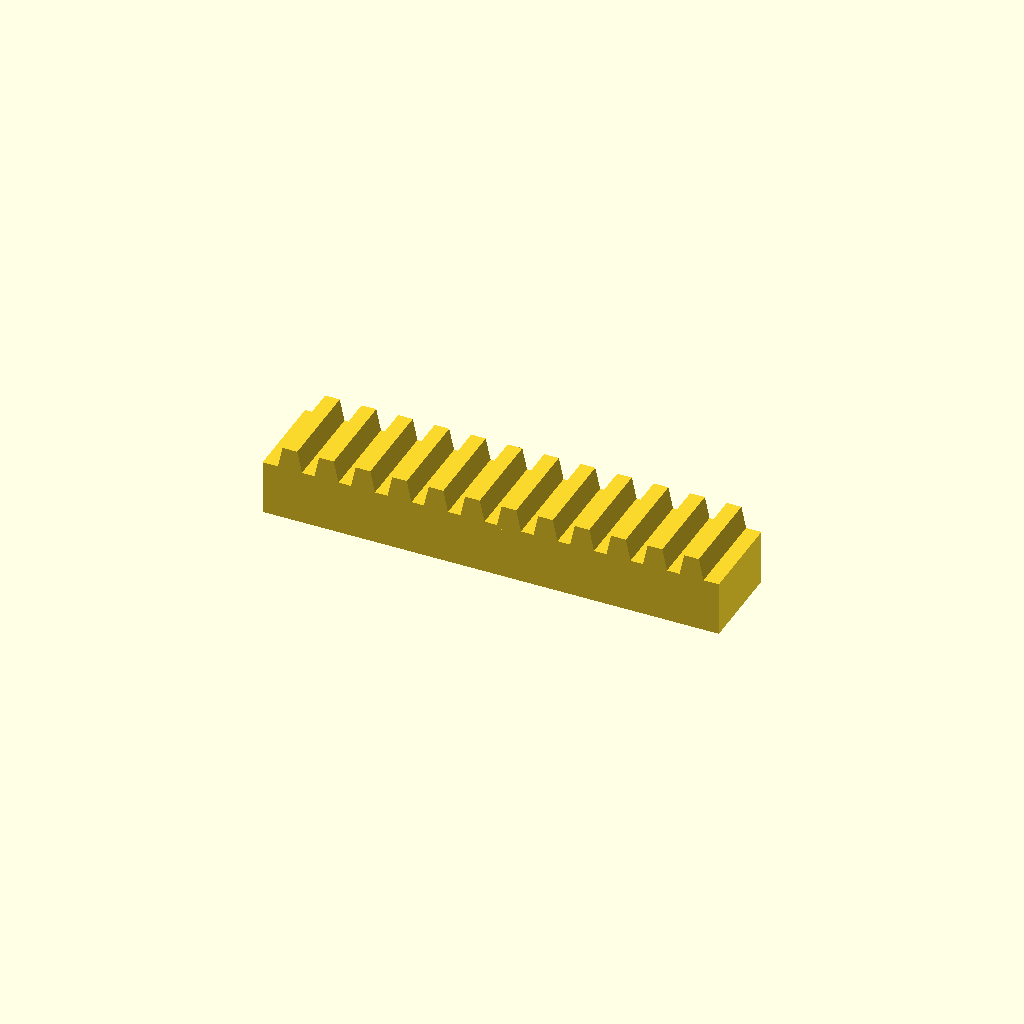
Cell 1 — every parameter at its default value.
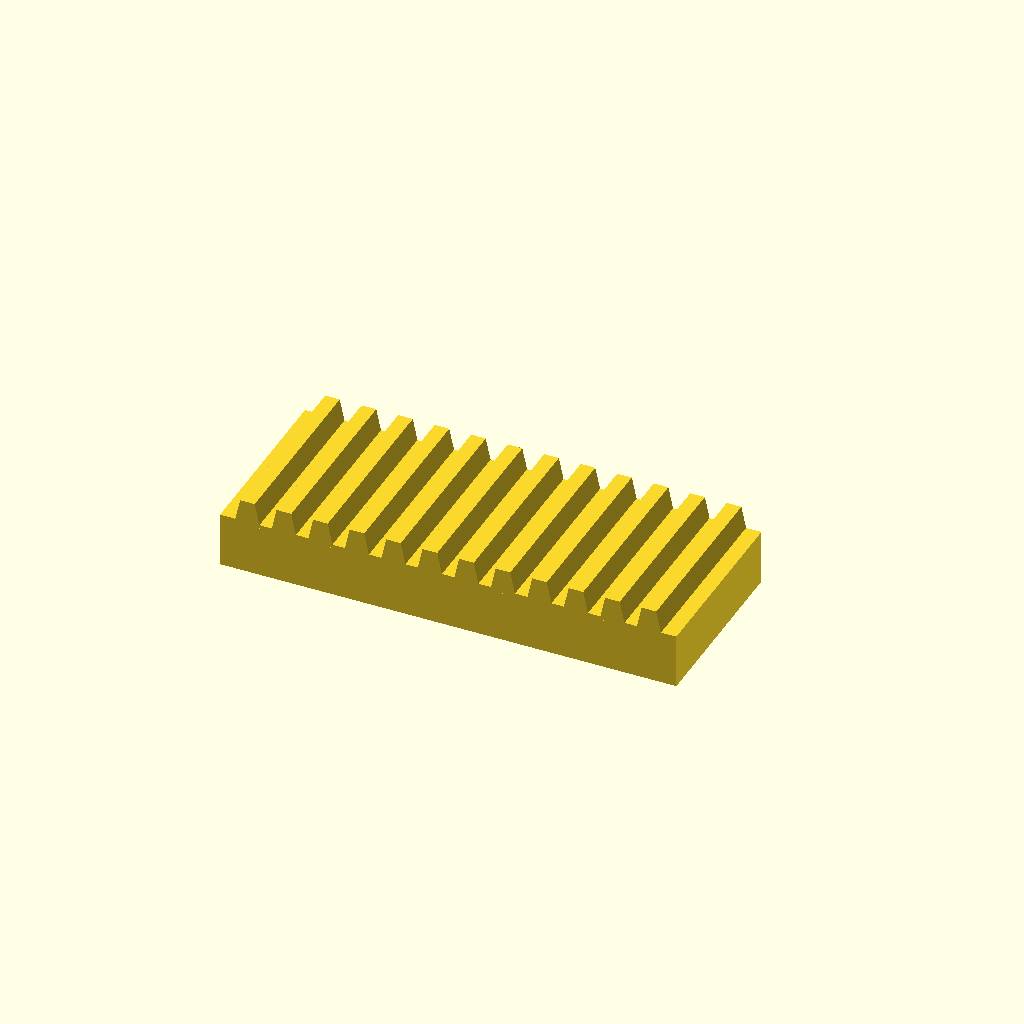
Cell 2: the same model with bar_w = 50.
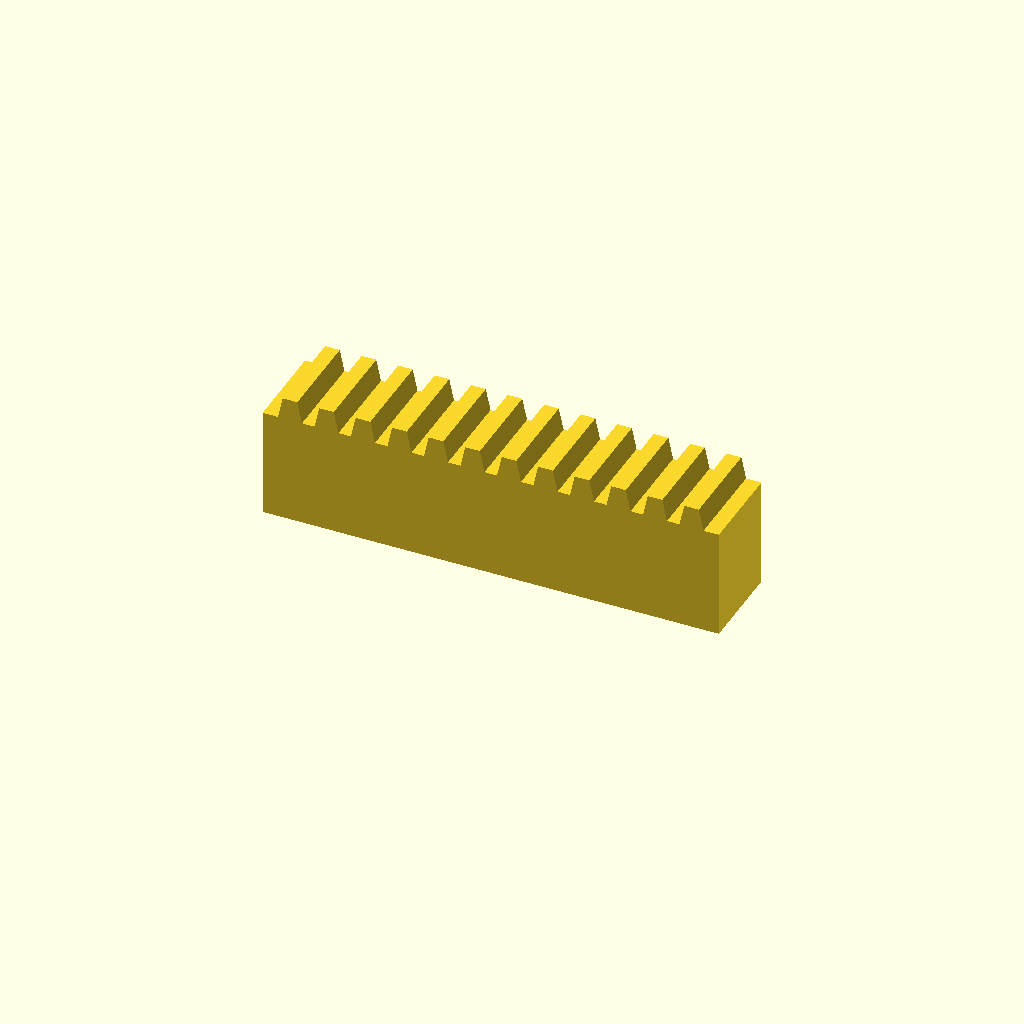
Cell 3 — bar_h set to 30, the other parameters unchanged.
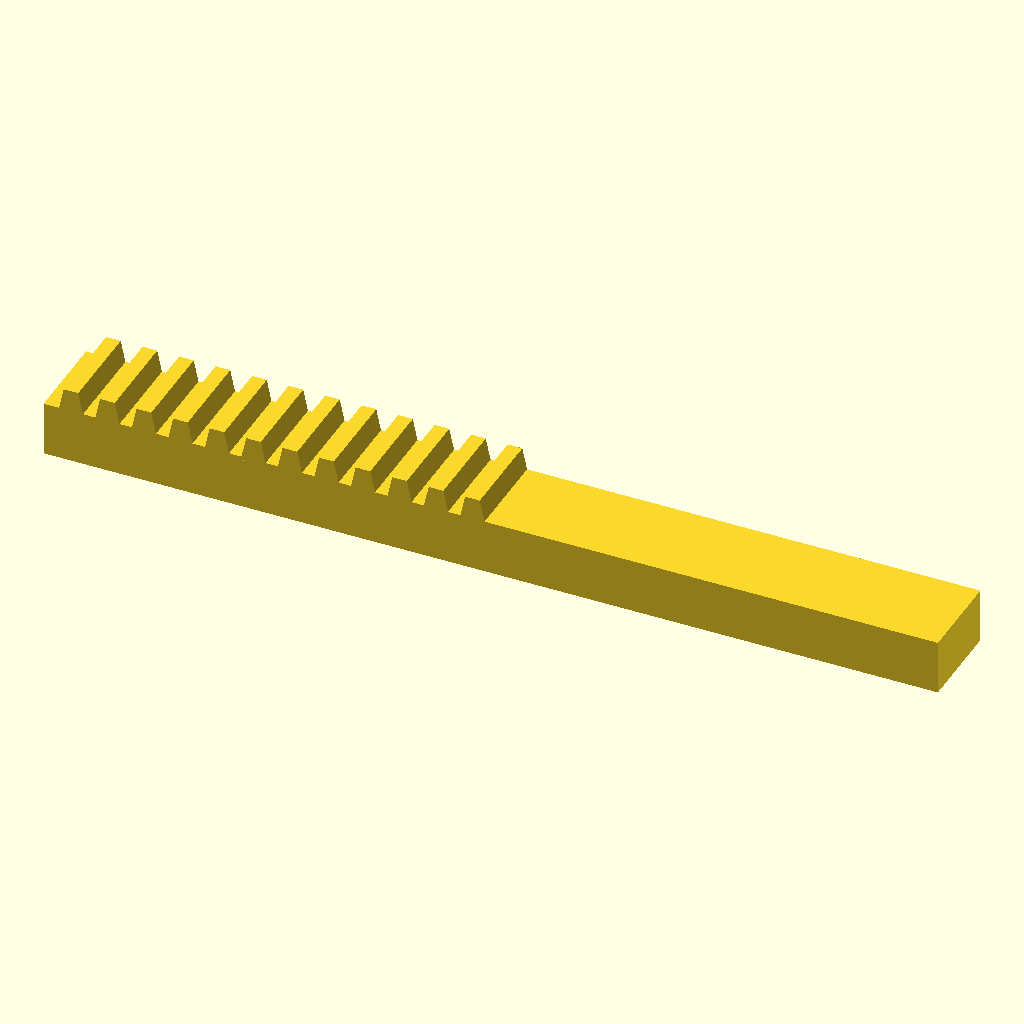
Cell 4: teeth = 24 (everything else at default).
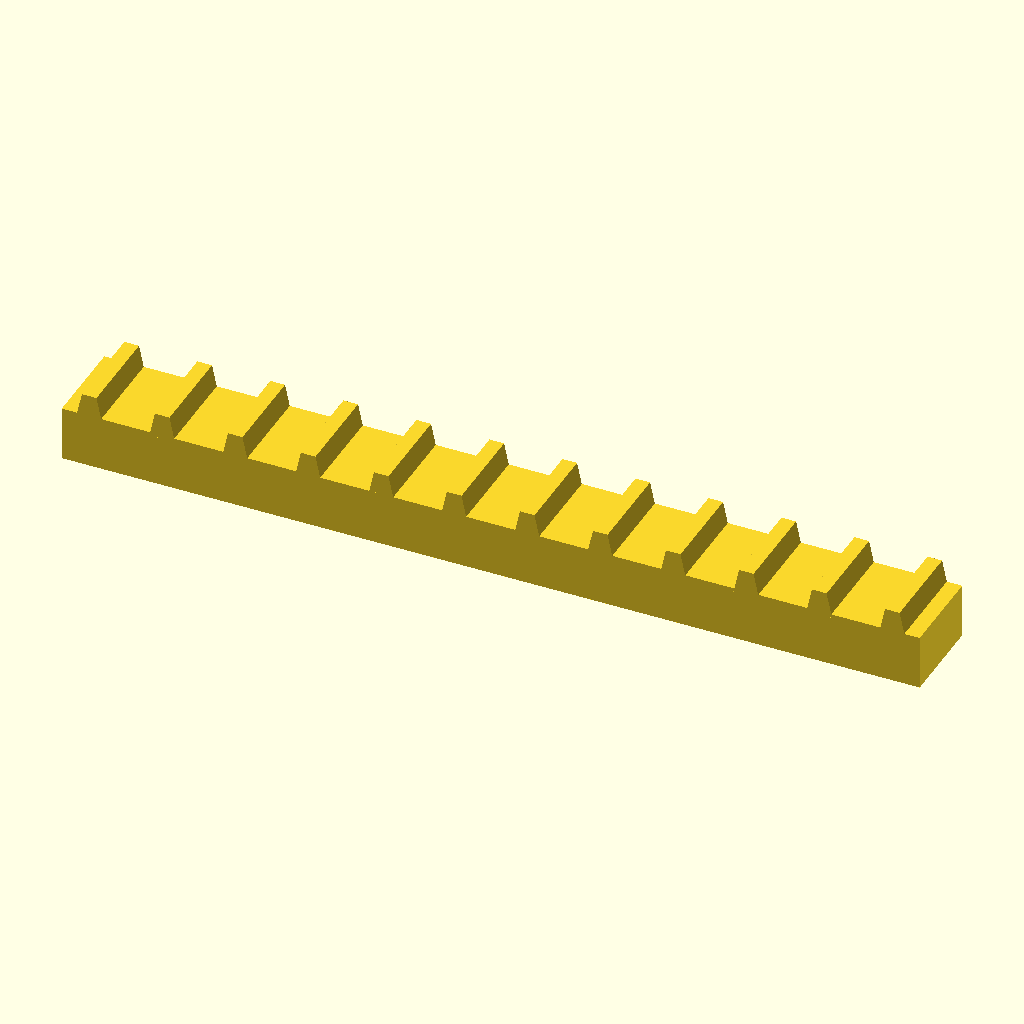
Cell 5: the same model with pitch = 20.
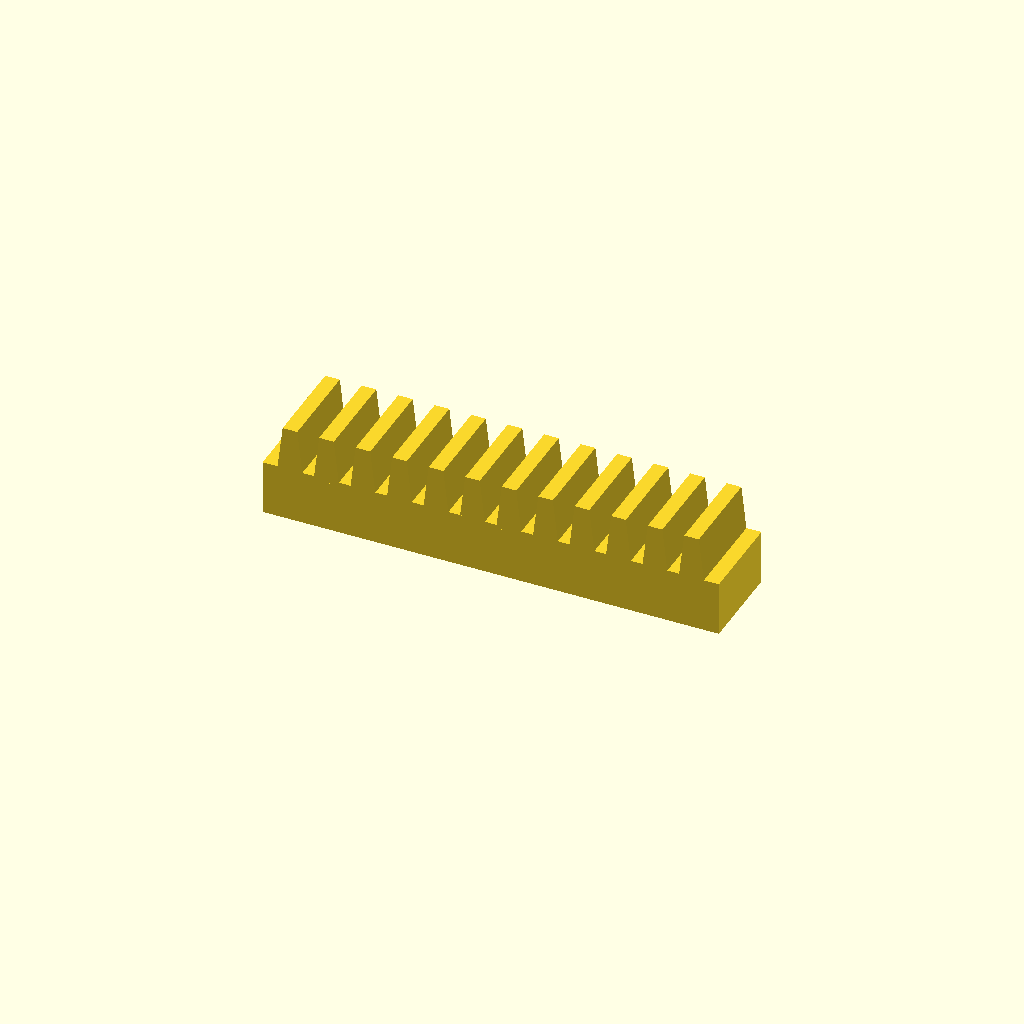
Cell 6: the same model with tooth_h = 12.
All cells are drawn from one camera (rotation 55°, 0°, 25°, orthographic, colour scheme Cornfield), so only the parameter changes between them.
OpenSCAD source file optional_data/data/place1/rackbars/part_0080.scad:
$fn = 32;

// ----------------------------------------------------------------------
// Toothed rack, 12 teeth
// 10 mm pitch, 6 mm teeth
// ----------------------------------------------------------------------

// --- parameters (mm) ---
bar_w = 25;   // bar width (Y)
bar_h = 15;   // bar height (Z)
teeth = 12;   // number of teeth
pitch = 10;   // tooth pitch
tooth_h = 6;  // tooth height above the bar
root_w = 7;   // tooth width at the root
crest_w = 4;  // tooth width at the crest

// --- derived feature positions (mm) ---
span = (teeth - 1) * pitch;  // = 110   distance between the outer teeth
bar_l = span + root_w + 8;   // = 125   bar length: teeth plus 4 mm at each end
tooth_x = -span / 2;         // = -55   X of the first tooth
height = bar_h + tooth_h;    // = 21   overall height
feature_centers = [
  [tooth_x + 0 * pitch, -bar_w / 2],
  [tooth_x + 1 * pitch, -bar_w / 2],
  [tooth_x + 2 * pitch, -bar_w / 2],
  [tooth_x + 3 * pitch, -bar_w / 2],
  [tooth_x + 4 * pitch, -bar_w / 2],
  [tooth_x + 5 * pitch, -bar_w / 2],
  [tooth_x + 6 * pitch, -bar_w / 2],
  [tooth_x + 7 * pitch, -bar_w / 2],
  [tooth_x + 8 * pitch, -bar_w / 2],
  [tooth_x + 9 * pitch, -bar_w / 2],
  [tooth_x + 10 * pitch, -bar_w / 2],
  [tooth_x + 11 * pitch, -bar_w / 2]
];   // tooth centre line, drives the tooth loop

// bar with a rack of teeth, one extruded trapezoium per centre
module rack_tooth() {
  linear_extrude(height = bar_w)
    polygon(points = [
      [0, 0],
      [root_w, 0],
      [root_w / 2 + crest_w / 2, tooth_h + 1],
      [root_w / 2 - crest_w / 2, tooth_h + 1]
    ]);
}

union() {
  translate([-bar_l / 2, -bar_w, 0]) cube([bar_l, bar_w, bar_h]);
  for (centre = feature_centers)
    translate([centre[0] - root_w / 2, 0, bar_h - 1]) rotate([90, 0, 0]) rack_tooth();
}
Parameter table extracted from the source (name, type, default, range or options):
bar_w: number, default 25
bar_h: number, default 15
teeth: number, default 12
pitch: number, default 10
tooth_h: number, default 6
root_w: number, default 7
crest_w: number, default 4
